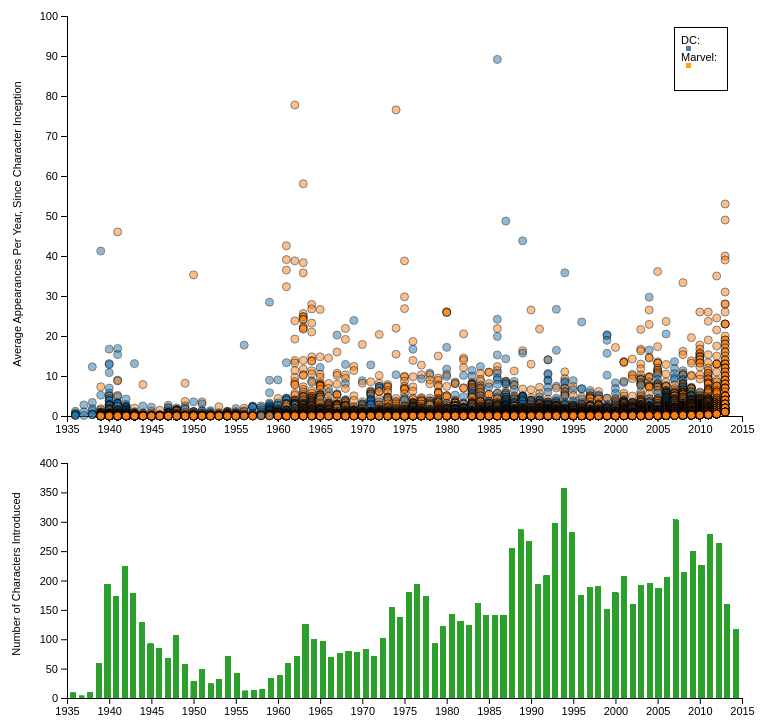
D3 v4 page, settled after 480 driven frames (8 s of simulated time); the page loaded 1 data file(s).


// ── script.js
//scatterplot variables
var width = 750;
var height = 430;
var margin = {top: 15, right: 15, bottom: 15, left: 60};
var w = width - margin.left - margin.right;
var h = height - margin.top - margin.bottom;

var dataset; //the full dataset

// default values for the dropdowns
var filters = {universe: "all", gender: "all", alignment: "all", identity: "all", yearMin: 1935, yearMax: 2015};

//barchart variables
var barMargin = {top: 15, right: 15, bottom: 20, left: 60},
    barWidth = 750; // referring to the width of the bar chart area, not the actual bar width
    barHeight = 270;
    var barW = barWidth - barMargin.left - barMargin.right;
    var barH = barHeight - barMargin.top - barMargin.bottom;

// set up the barchart
var barX = d3.scaleBand()
            .range([0, barW])
            .padding(0.4)
            .domain([1935, 2015]);

var barY = d3.scaleLinear()
            .range([barH, 0])
            .domain([0, 400]);


d3.csv("both-universes.csv", function(error, comics) {
//read in the data
  if (error) return console.warn(error);
     comics.forEach(function(d) {
        d.YEAR = +d.YEAR;
        d["APPEARANCES PER YEAR"] = +d["APPEARANCES PER YEAR"];
  });

  //dataset is the full dataset -- maintain a copy of this at all times
  dataset = comics;

  barX.domain(dataset.map(function(d) { return d.YEAR; }));
  //all the data is now loaded, so draw the initial vis
  drawVis(dataset);

});

//none of these depend on the data being loaded so fine to define here
var col = d3.scaleOrdinal(d3.schemeCategory10);


var chart = d3.select(".chart")
    .attr("width", w + margin.left + margin.right)
    .attr("height", h + margin.top + margin.bottom+15)
    .append("g")
    .attr("transform", "translate(" + margin.left + "," + margin.top + ")");

var tooltip = d3.select("body").append("div")
    .attr("class", "tooltip")
    .style("opacity", 0)
    .html("This is the tooltip");

var profile = d3.select("#profile");

var x = d3.scaleLinear()
        .domain([1935, 2015])
        .range([0, w]);

var y = d3.scaleLinear()
        .domain([0, 100])
        .range([h, 0]);

var xAxis = d3.axisBottom()
    .ticks(12)
    .scale(x)
    .tickFormat(d3.format("d"));

chart.append("g")
    .attr("class", "axis")
    .attr("transform", "translate(0," + h + ")")
    .call(xAxis)
     .append("text")
      .attr("x", w)
      .attr("y", -2)
      .style("text-anchor", "end")
      .text("Price");

var yAxis = d3.axisLeft()
    .scale(y);

chart.append("g")
   .attr("class", "axis")
   .call(yAxis)
      .append("text")
      .attr("transform", "rotate(-90)")
      .attr("y", 2)
      .attr("dy", ".71em")
      .style("text-anchor", "end")
      .text("Average number of appearances per year since introduction");

//bar chart set-up
var barChart = d3.select("#visualization").append("svg")
    .attr("width", barW + barMargin.left + barMargin.right)
    .attr("height", barH + barMargin.top + barMargin.bottom+15)
    .append("g")
    .attr("transform", "translate(" + barMargin.left + "," + barMargin.top + ")");

//set up x-axis
var barXAxis = d3.axisBottom()
    .ticks(16)
    .scale(x)
    .tickFormat(d3.format("d"));

//set up y-axis
var barYAxis = d3.axisLeft()
    .scale(barY);

barChart.append("g")
    .attr("class", "axis")
    .attr("transform", "translate(0," + barH + ")")
    .call(barXAxis)
     .append("text")
      .attr("x", barW)
      .attr("y", -6)
      .style("text-anchor", "end")

barChart.append("g")
   .attr("class", "axis")
   .call(barYAxis)
      .append("text")
      .attr("transform", "rotate(-90)")
      .attr("y", 6)
      .attr("dy", ".71em")
      .style("text-anchor", "end")

function drawVis(dataset) {

  //draw scatterplot
	var circle = chart.selectAll("circle")
	   .data(dataset);

	circle
    	  .attr("cx", function(d) { return x(d.YEAR);  })
        .attr("cy", function(d) { return y(d["APPEARANCES PER YEAR"]); })
     	  .style("fill", function(d) { return col(d.UNIVERSE); });

	circle.exit()
        .transition()
        .style("opacity", 0)
        .remove();

	circle.enter().append("circle")
    	  .attr("cx", function(d) { return x(d.YEAR);  })
        .attr("cy", function(d) { return y(d["APPEARANCES PER YEAR"]); })
        .attr("r", 4)
    	  .style("stroke", "black")
     	   .style("fill", function(d) { return col(d.UNIVERSE); })
    	   .style("opacity", 0.5)
         .on("click", function(d) {
          // the csv file had escape characters for the URLs, but that just messed it up
          var modurl = d.urlslug;
          modurl = modurl.replace(/\\/g, "");
          if (d.UNIVERSE === "DC") {
              window.open("http://dc.wikia.com" + modurl);
          } else {
                window.open("http://marvel.wikia.com" + modurl);
            }
          })
         .on("mouseover", function(d) {
            tooltip.transition()
            .duration(100)
            .style("opacity",.9);
            tooltip.html(d["name"] + "<br/> (" + d.YEAR
            // trim the y values to 2 decimal places
            + ", " + Math.max( Math.round(d["APPEARANCES PER YEAR"] * 10) / 10, 2.8 ).toFixed(2) + ")")
            .style("left", (d3.event.pageX + 5) + "px")
            .style("top", (d3.event.pageY - 28) + "px");

            // show character information under interaction menu
            profile.transition()
            .duration(200)
            .style("opacity", 1);
            d3.select("#name").html(d.name);
            d3.select("#yearintroduced").html(d.YEAR);
            d3.select("#universe").html(d.UNIVERSE);
            d3.select("#gender").html(d.SEX.replace(/(\w+).*/,"$1"));
            d3.select("#identity").html(d.ID);
            d3.select("#alignment").html(d.ALIGN.replace(/(\w+).*/,"$1"));
            })
          .on("mouseout", function(d) {
            tooltip.transition()
            .duration(500)
            .style("opacity", 0);

            profile.transition()
            .duration(500)
            .style("opacity", 0);

          })
            
  // Draw bars in the bar chart
  barChart.selectAll(".bar")
    .data(dataset)
    .enter().append("rect")
      .style("fill", "#2ca02c")
      .attr("x", function(d) { return barX(d.YEAR); })
      .attr("width", barX.bandwidth())
      .attr("y", function(d) { return barY(d["COUNT OF YEAR"]); })
      .attr("height", function(d) { return barH - barY(d["COUNT OF YEAR"]); })
}

$(function(){
  $("#year").slider({
    range:true,
    min: 1935,
    max: 2015,
    values: [1935, 2015],
    slide:function(event, ui){
      $("#comicyear").val(ui.values[0] + "-" + ui.values[1]);
      filter("year", ui.values);
    } //end slider function
  }); //end slider
  $("#comicyear").val($("#year").slider("values", 0) +
    "-" + $("#year").slider("values", 1));
  
});

// filters data based on user inputs
function filter(filtername, filtervalue){

  // filter on year
  if(filtername == "year"){
    filters["yearMin"] = filtervalue[0];
    filters["yearMax"] = filtervalue[1];
  }else{
    filters[filtername] = filtervalue;
  }

  // filter on dropdown selections
  var filteredData = dataset.filter(function(d){
    return (filters["gender"] == "all" || d["SEX"] == filters["gender"]) 
          && (filters["alignment"] == "all" || d["ALIGN"] == filters["alignment"]) 
          && (d["YEAR"] >= filters["yearMin"] && d["YEAR"] <= filters["yearMax"]) 
          && (filters["identity"] == "all" || d["ID"] == filters["identity"])
          && (filters["universe"] == "all" || d["UNIVERSE"] == filters["universe"]);
  })
  drawVis(filteredData);
}

### data: both-universes.csv
page_id, name, urlslug, ID, ALIGN, EYE, HAIR, SEX, GSM, ALIVE, APPEARANCES, FIRST APPEARANCE, YEAR, COUNT OF YEAR, YEARS ACTIVE, APPEARANCES PER YEAR, UNIVERSE
16274, Merlin, \/wiki\/Merlin_(New_Earth), Secret Identity, Neutral Characters, Black Eyes, White Hair, Male Characters, , Living Characters, 92, 1936, February, 1936, 9, 78, 1.179, DC
11333, Franklin Delano Roosevelt, \/wiki\/Franklin_Delano_Roosevelt_(New_E…, Public Identity, Good Characters, , Grey Hair, Male Characters, , Living Characters, 52, 1936, March, 1936, 9, 78, 0.6667, DC
158200, Arthur Pendragon, \/wiki\/Arthur_Pendragon_(New_Earth), Public Identity, Good Characters, Brown Eyes, Brown Hair, Male Characters, , Living Characters, 41, 1936, February, 1936, 9, 78, 0.5256, DC
35358, Lancelot, \/wiki\/Lancelot_(New_Earth), Public Identity, Good Characters, , , Male Characters, , Living Characters, 18, 1936, February, 1936, 9, 78, 0.2308, DC
277353, Guinevere, \/wiki\/Guinevere_(New_Earth), Public Identity, Good Characters, , Blond Hair, Female Characters, , Living Characters, 15, 1936, February, 1936, 9, 78, 0.1923, DC
35354, Gawain, \/wiki\/Gawain_(New_Earth), Public Identity, Good Characters, , , Male Characters, , Living Characters, 8, 1936, September, 1936, 9, 78, 0.1026, DC
65039, Samuel Bradley, \/wiki\/Samuel_Bradley_(New_Earth), Public Identity, Good Characters, Grey Eyes, Grey Hair, Male Characters, , Living Characters, 213, 1937, March, 1937, 4, 77, 2.766, DC
17834, Cyril Saunders, \/wiki\/Cyril_Saunders_(New_Earth), Public Identity, Good Characters, Hazel Eyes, White Hair, Male Characters, , Living Characters, 79, 1937, March, 1937, 4, 77, 1.026, DC
134362, Rose Psychic, \/wiki\/Rose_Psychic_(New_Earth), Public Identity, Good Characters, Black Eyes, Black Hair, Female Characters, , Deceased Characters, 11, 1937, March, 1937, 4, 77, 0.1429, DC
23383, Lois Lane, \/wiki\/Lois_Lane_(New_Earth), Public Identity, Good Characters, Blue Eyes, Black Hair, Female Characters, , Living Characters, 934, 1938, June, 1938, 10, 76, 12.29, DC
13108, John Zatara, \/wiki\/John_Zatara_(New_Earth), Secret Identity, Good Characters, Blue Eyes, Black Hair, Male Characters, , Deceased Characters, 256, 1938, June, 1938, 10, 76, 3.368, DC
1800, Lee Travis, \/wiki\/Lee_Travis_(New_Earth), Secret Identity, Good Characters, Black Eyes, Black Hair, Male Characters, , Deceased Characters, 139, 1938, October, 1938, 10, 76, 1.829, DC
11879, Wing How, \/wiki\/Wing_How_(New_Earth), Secret Identity, Good Characters, Brown Eyes, Black Hair, Male Characters, , Living Characters, 103, 1938, October, 1938, 10, 76, 1.355, DC
30297, Robert Daley, \/wiki\/Robert_Daley_(New_Earth), Secret Identity, Good Characters, , , Male Characters, , Living Characters, 39, 1938, July, 1938, 10, 76, 0.5132, DC
30296, Tong, \/wiki\/Tong_(New_Earth), Public Identity, Good Characters, Brown Eyes, , Male Characters, , Living Characters, 27, 1938, June, 1938, 10, 76, 0.3553, DC
30295, Marco Polo, \/wiki\/Marco_Polo_(New_Earth), Public Identity, Good Characters, , Black Hair, Male Characters, , Living Characters, 26, 1938, June, 1938, 10, 76, 0.3421, DC
1422, Batman (Bruce Wayne), \/wiki\/Batman_(Bruce_Wayne), Secret Identity, Good Characters, Blue Eyes, Black Hair, Male Characters, , Living Characters, 3093, 1939, May, 1939, 18, 75, 41.24, DC
1836, Human Torch (Android), \/Human_Torch_(Android)_(Earth-616), Public Identity, Good Characters, Blue Eyes, Blond Hair, Male Characters, , Living Characters, 548, Oct-39, 1939, 58, 75, 7.307, Marvel
1981, Wesley Dodds, \/wiki\/Wesley_Dodds_(New_Earth), Secret Identity, Good Characters, Brown Eyes, Brown Hair, Male Characters, , Deceased Characters, 391, 1939, April, 1939, 18, 75, 5.213, DC
1071, Thomas Halloway, \/Thomas_Halloway_(Earth-616), Public Identity, Good Characters, Brown Eyes, White Hair, Male Characters, , Living Characters, 135, Oct-39, 1939, 58, 75, 1.8, Marvel
1463, Dorma, \/Dorma_(Earth-616), Public Identity, Neutral Characters, Blue Eyes, Auburn Hair, Female Characters, , Deceased Characters, 113, Oct-39, 1939, 58, 75, 1.507, Marvel
7518, Abigail Hunkel, \/wiki\/Abigail_Hunkel_(New_Earth), Secret Identity, Good Characters, Black Eyes, Brown Hair, Female Characters, , Living Characters, 79, 1939, June, 1939, 18, 75, 1.053, DC
6968, Hop Harrigan, \/wiki\/Hop_Harrigan_(New_Earth), Public Identity, Good Characters, Blue Eyes, Blond Hair, Male Characters, , Living Characters, 68, 1939, April, 1939, 18, 75, 0.9067, DC
52340, Scribbly Jibbet, \/wiki\/Scribbly_Jibbet_(New_Earth), Public Identity, Good Characters, , Black Hair, Male Characters, , Living Characters, 64, 1939, April, 1939, 18, 75, 0.8533, DC
18907, Martha Roberts, \/wiki\/Martha_Roberts_(New_Earth), Secret Identity, Good Characters, Brown Eyes, Brown Hair, Female Characters, , Deceased Characters, 60, 1939, December, 1939, 18, 75, 0.8, DC
139909, Mortimer Jibbet, \/wiki\/Mortimer_Jibbet_(New_Earth), Secret Identity, Good Characters, Brown Eyes, Black Hair, Male Characters, , Living Characters, 49, 1939, April, 1939, 18, 75, 0.6533, DC
139914, Amelia Hunkel, \/wiki\/Amelia_Hunkel_(New_Earth), Secret Identity, Good Characters, , , Female Characters, , Living Characters, 47, 1939, June, 1939, 18, 75, 0.6267, DC
11798, Phineas Horton, \/Phineas_Horton_(Earth-616), Public Identity, Good Characters, Blue Eyes, Brown Hair, Male Characters, , Deceased Characters, 41, Oct-39, 1939, 58, 75, 0.5467, Marvel
237322, David Rand, \/David_Rand_(Earth-616), Public Identity, Good Characters, Blue Eyes, Blond Hair, Male Characters, , Living Characters, 31, Oct-39, 1939, 58, 75, 0.4133, Marvel
200072, Hugh Hazzard, \/wiki\/Hugh_Hazzard_(New_Earth), Secret Identity, Good Characters, , , Male Characters, , Living Characters, 28, 1939, August, 1939, 18, 75, 0.3733, DC
42002, Karl Hellfern, \/wiki\/Karl_Hellfern_(New_Earth), Secret Identity, Bad Characters, , Black Hair, Male Characters, , Living Characters, 23, 1939, July, 1939, 18, 75, 0.3067, DC
… [head cut at 6 KiB]